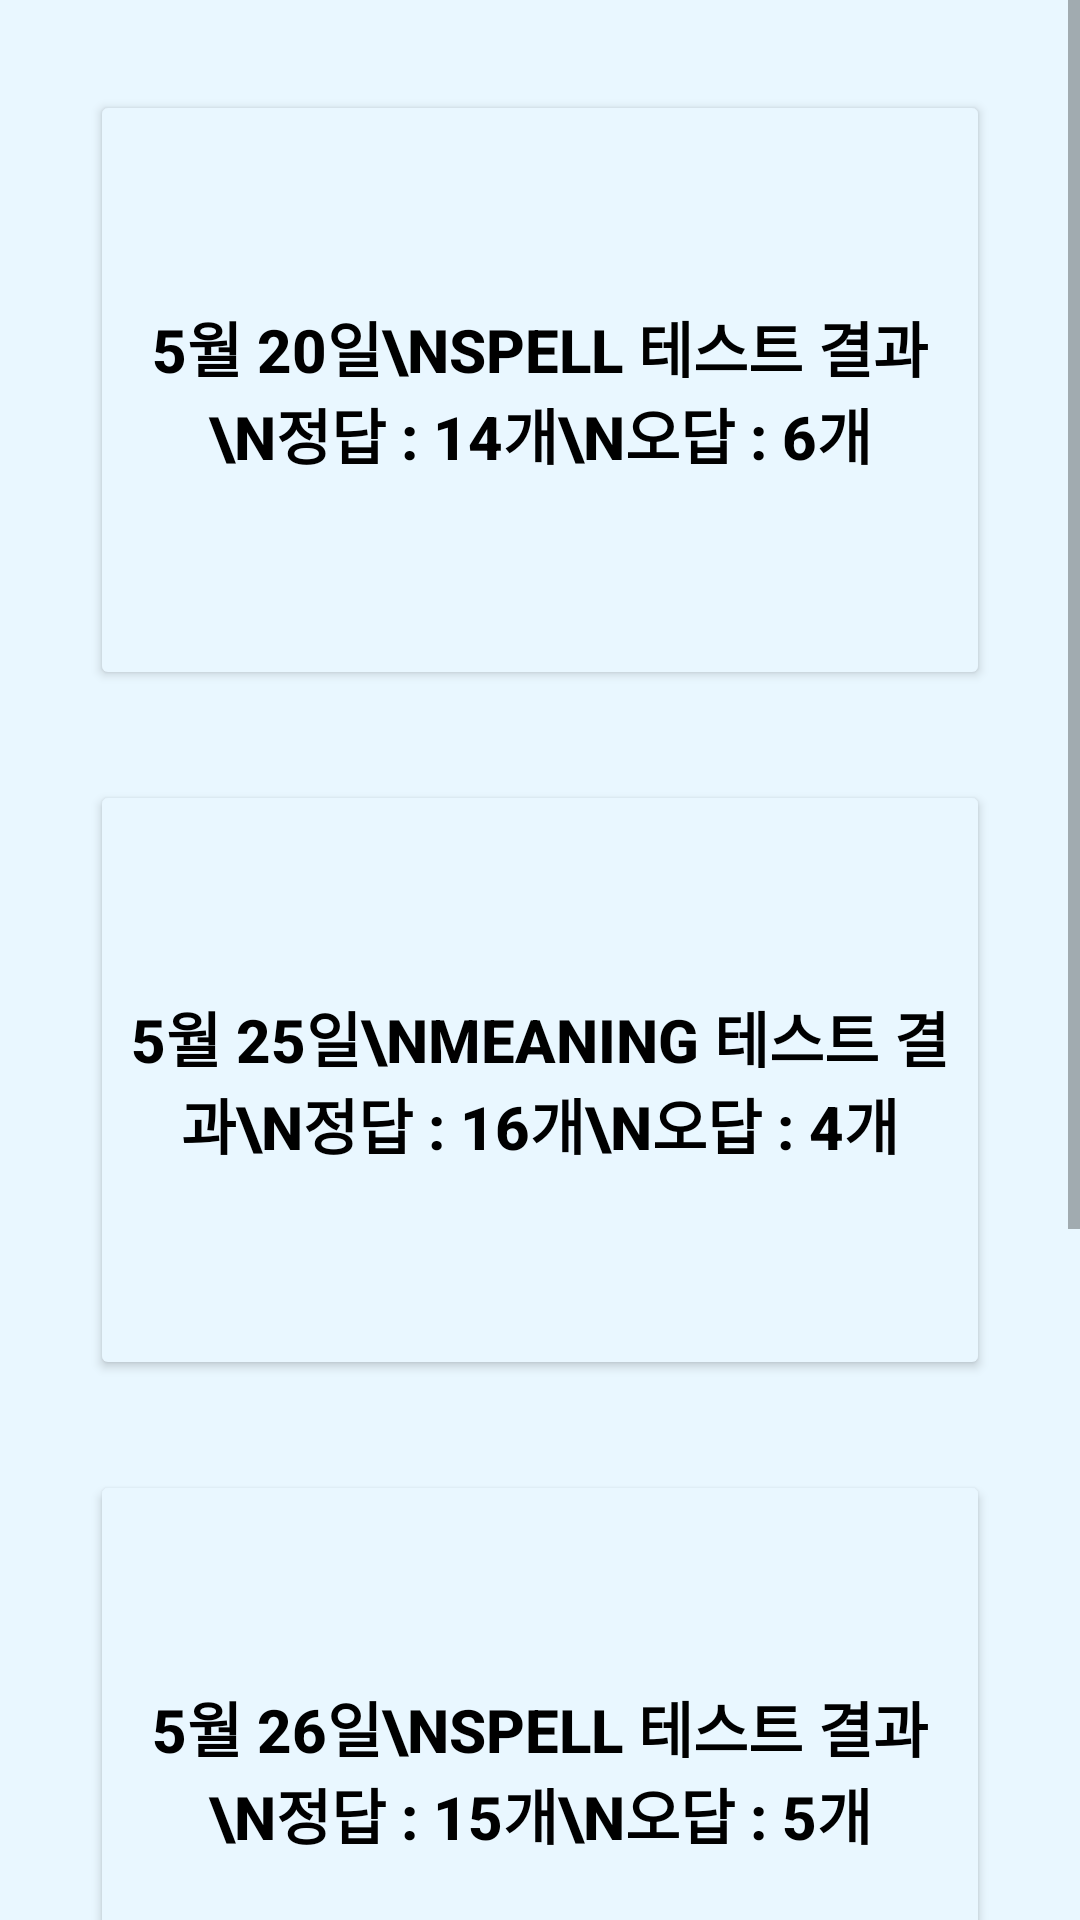

This screen was rendered from an Android layout file. Write that file and the resources it references.
<!-- AndroidManifest.xml: application theme Theme.VocaLog -->
<!-- res/layout/activity_my_vlog.xml -->
<?xml version="1.0" encoding="utf-8"?>
<ScrollView
    xmlns:android="http://schemas.android.com/apk/res/android"
    xmlns:app="http://schemas.android.com/apk/res-auto"
    xmlns:tools="http://schemas.android.com/tools"
    android:layout_width="match_parent"
    android:background="#E9F7FF"
    android:layout_height="match_parent">

    <LinearLayout
        android:layout_width="match_parent"
        android:layout_height="wrap_content"
        android:orientation="vertical"
        android:background="#E9F7FF">

        <Button
            android:layout_width="300dp"
            android:layout_height="200dp"
            android:id="@+id/Test1"
            android:text="5월 20일\nSpell 테스트 결과\n정답 : 14개\n오답 : 6개"
            android:layout_gravity="center"
            android:layout_marginTop="30dp"
            android:backgroundTint="#E9F7FF"
            android:width="3dp"
            android:textStyle="bold"
            android:textColor="@color/black"
            android:textSize="20sp"
            />

        <Button
            android:layout_width="300dp"
            android:layout_height="200dp"
            android:id="@+id/Test2"
            android:text="5월 25일\nMeaning 테스트 결과\n정답 : 16개\n오답 : 4개"
            android:layout_gravity="center"
            android:layout_marginTop="30dp"
            android:backgroundTint="#E9F7FF"
            android:width="3dp"
            android:textStyle="bold"
            android:textColor="@color/black"
            android:textSize="20sp"
            />

        <Button
            android:layout_width="300dp"
            android:layout_height="200dp"
            android:id="@+id/Test3"
            android:text="5월 26일\nSpell 테스트 결과\n정답 : 15개\n오답 : 5개"
            android:layout_gravity="center"
            android:layout_marginTop="30dp"
            android:backgroundTint="#E9F7FF"
            android:width="3dp"
            android:textStyle="bold"
            android:textColor="@color/black"
            android:textSize="20sp"
            />

        <Button
            android:layout_width="300dp"
            android:layout_height="200dp"
            android:id="@+id/Test4"
            android:text="5월 28일\nMeaning 테스트 결과\n정답 : 18개\n오답 : 2개"
            android:layout_gravity="center"
            android:layout_marginTop="30dp"
            android:backgroundTint="#E9F7FF"
            android:width="3dp"
            android:textStyle="bold"
            android:textColor="@color/black"
            android:textSize="20sp"
            />

        <Button
            android:id="@+id/backButton"
            android:layout_width="wrap_content"
            android:layout_height="wrap_content"
            android:text="돌아가기"
            app:layout_constraintTop_toTopOf="parent"
            app:layout_constraintStart_toStartOf="parent"
            android:layout_margin="16dp"
            android:layout_gravity="center"/>

    </LinearLayout>

</ScrollView>
<!-- resources referenced by this layout -->
<resources>
  <style name="Theme.VocaLog" parent="Theme.MaterialComponents.DayNight.DarkActionBar">
          
          <item name="windowNoTitle">true</item>
          <item name="colorPrimary">@color/purple_500</item>
          <item name="colorPrimaryVariant">@color/purple_700</item>
          <item name="colorOnPrimary">@color/white</item>
          
          <item name="colorSecondary">#566065</item>
          <item name="colorSecondaryVariant">@color/teal_700</item>
          <item name="colorOnSecondary">#E9F7FF</item>
          
          <item name="android:statusBarColor">?attr/colorPrimaryVariant</item>
          
      </style>
  <!-- not gathered from this repository: default colours our renderer supplied (Android Studio template values) -->
  <color name="purple_500">#FF6200EE</color>
  <color name="purple_700">#FF3700B3</color>
  <color name="teal_700">#FF018786</color>
  <color name="black">#FF000000</color>
  <color name="white">#FFFFFFFF</color>
</resources>
